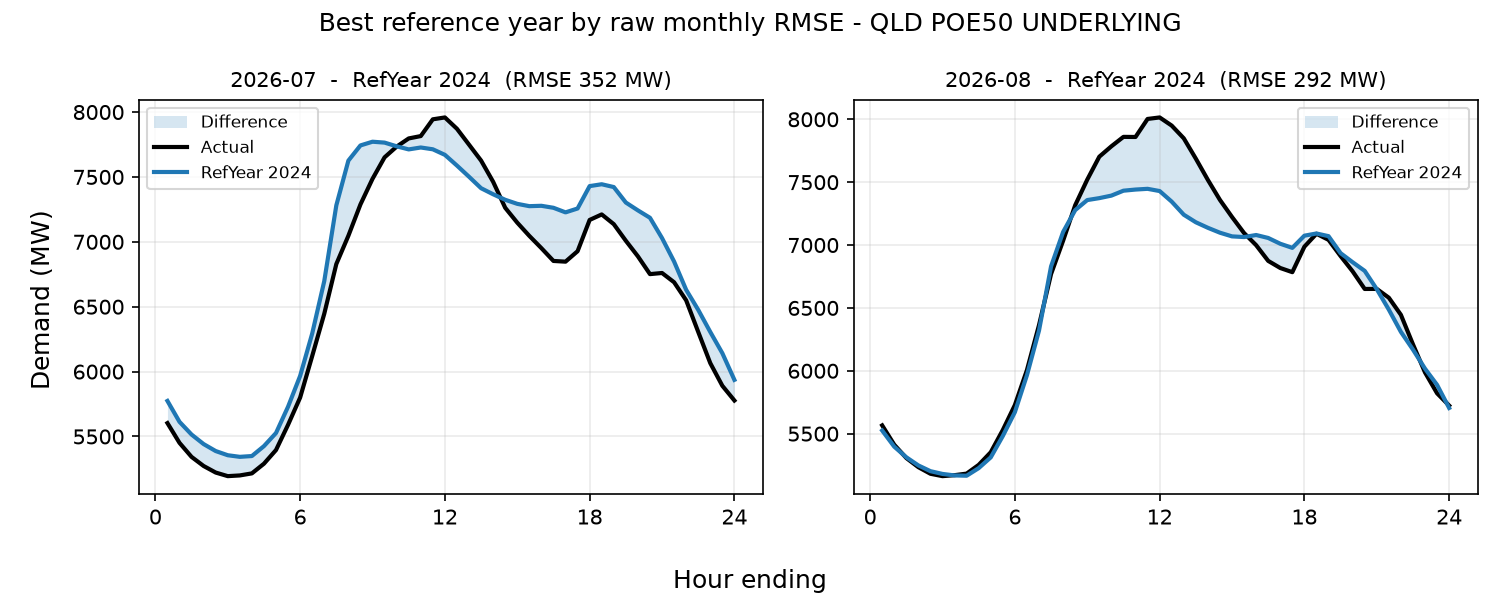

Values plotted in this chart, from the file beside it:
period, reference_year, rmse_mw, mae_mw, energy_error_pct, peak_error_pct, average_error_pct
2026-07, 2024, 352.3, 265.7, 2.418, 5.984, 2.418
2026-08, 2024, 292.3, 210, -1.508, -6.204, -1.508
